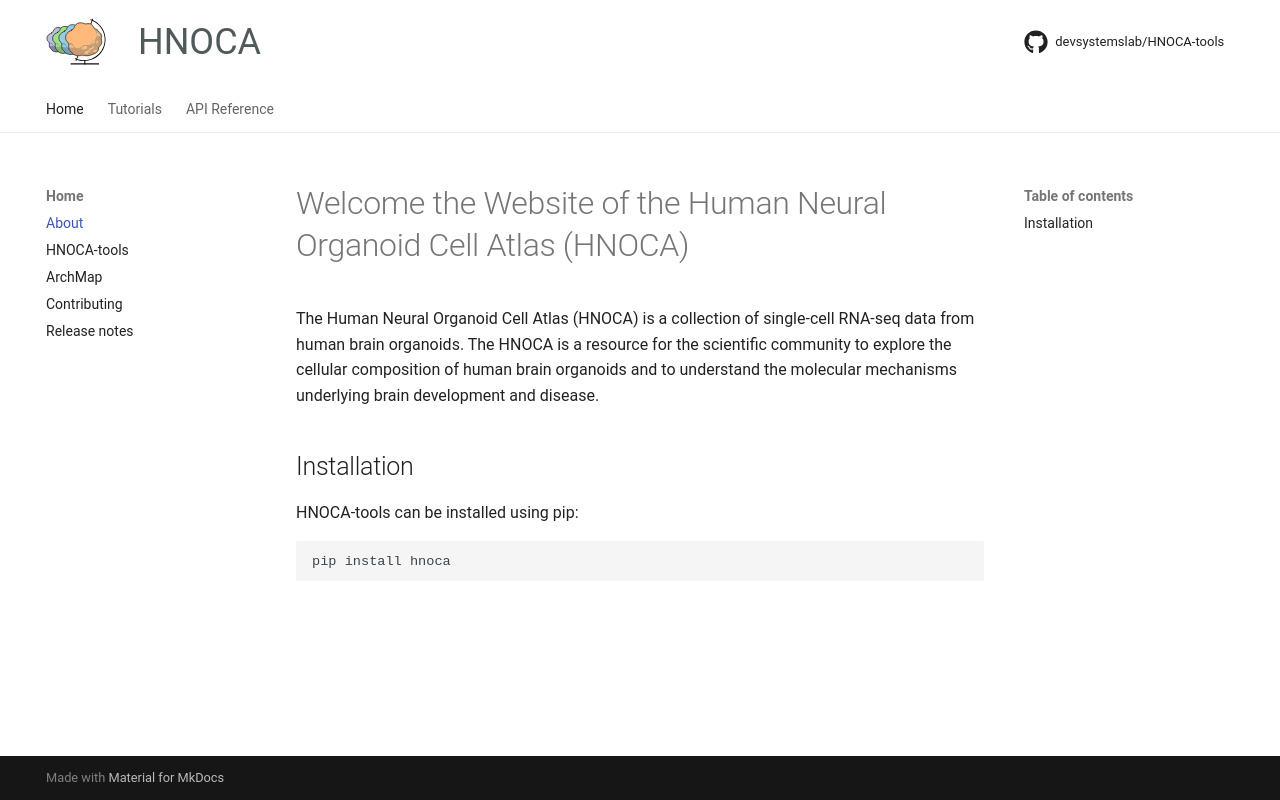

repository: devsystemslab/HNOCA-tools · page: index.html · generator: mkdocs

# Welcome the Website of the Human Neural Organoid Cell Atlas (HNOCA)

The Human Neural Organoid Cell Atlas (HNOCA) is a collection of single-cell RNA-seq data from human brain organoids. The HNOCA is a resource for the scientific community to explore the cellular composition of human brain organoids and to understand the molecular mechanisms underlying brain development and disease.

## Installation

HNOCA-tools can be installed using pip:

```bash
pip install hnoca
```
